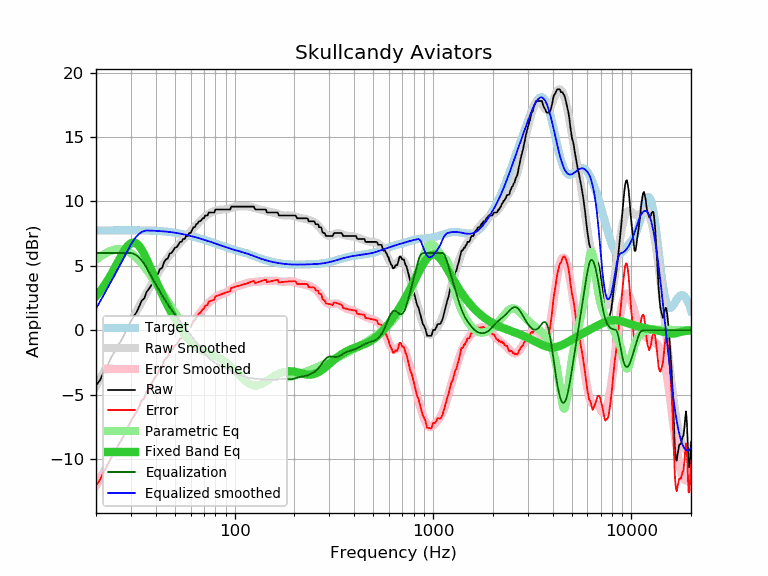

Data behind this chart, as committed beside it:
frequency, raw, error, smoothed, error_smoothed, equalization, parametric_eq, equalized_raw, equalized_smoothed, target
20, -4.31, -12.06, -4.33, -12.07, 6.00, 2.64, 1.69, 1.67, 7.75
21, -3.85, -11.60, -3.75, -11.50, 6.00, 3.03, 2.15, 2.25, 7.75
22, -3.17, -10.92, -3.20, -10.95, 6.00, 3.46, 2.83, 2.80, 7.75
23, -2.66, -10.41, -2.65, -10.41, 6.00, 3.92, 3.34, 3.35, 7.76
24, -2.03, -9.78, -2.13, -9.89, 6.00, 4.41, 3.97, 3.87, 7.76
25, -1.61, -9.36, -1.62, -9.38, 6.00, 4.91, 4.39, 4.38, 7.76
26, -1.11, -8.87, -1.13, -8.89, 6.00, 5.40, 4.89, 4.87, 7.76
27, -0.72, -8.48, -0.66, -8.42, 6.00, 5.86, 5.28, 5.34, 7.76
28, -0.22, -7.98, -0.20, -7.96, 6.00, 6.27, 5.78, 5.80, 7.76
29, 0.25, -7.51, 0.24, -7.52, 6.00, 6.58, 6.25, 6.24, 7.76
30, 0.69, -7.07, 0.66, -7.10, 6.00, 6.77, 6.69, 6.66, 7.76
31, 1.09, -6.67, 1.07, -6.69, 5.94, 6.82, 7.03, 7.01, 7.76
32, 1.39, -6.37, 1.47, -6.29, 5.82, 6.74, 7.21, 7.29, 7.76
33, 1.83, -5.92, 1.85, -5.91, 5.64, 6.55, 7.47, 7.49, 7.76
34, 2.30, -5.45, 2.21, -5.54, 5.41, 6.26, 7.72, 7.63, 7.76
35, 2.47, -5.28, 2.57, -5.18, 5.15, 5.90, 7.62, 7.71, 7.75
36, 2.98, -4.76, 2.91, -4.84, 4.84, 5.51, 7.82, 7.75, 7.75
37, 3.22, -4.52, 3.24, -4.51, 4.51, 5.10, 7.73, 7.74, 7.74
38, 3.49, -4.24, 3.55, -4.18, 4.18, 4.69, 7.68, 7.74, 7.74
39, 3.90, -3.83, 3.86, -3.87, 3.87, 4.29, 7.78, 7.73, 7.73
40, 4.13, -3.59, 4.15, -3.57, 3.57, 3.90, 7.71, 7.72, 7.72
41, 4.35, -3.36, 4.43, -3.28, 3.28, 3.52, 7.64, 7.71, 7.71
42, 4.76, -2.94, 4.69, -3.01, 3.01, 3.16, 7.77, 7.70, 7.70
43, 4.81, -2.88, 4.95, -2.74, 2.74, 2.82, 7.56, 7.69, 7.69
44, 5.27, -2.40, 5.19, -2.49, 2.49, 2.50, 7.76, 7.68, 7.68
45, 5.49, -2.17, 5.42, -2.25, 2.25, 2.19, 7.74, 7.66, 7.66
46, 5.56, -2.08, 5.63, -2.02, 2.02, 1.90, 7.58, 7.65, 7.65
47, 5.95, -1.68, 5.83, -1.80, 1.80, 1.62, 7.75, 7.63, 7.63
48, 6.00, -1.61, 6.02, -1.60, 1.60, 1.36, 7.60, 7.61, 7.61
49, 6.18, -1.41, 6.19, -1.40, 1.40, 1.11, 7.59, 7.59, 7.59
50, 6.41, -1.16, 6.35, -1.22, 1.22, 0.87, 7.63, 7.57, 7.57
51, 6.45, -1.10, 6.51, -1.05, 1.05, 0.64, 7.50, 7.55, 7.55
52, 6.63, -0.90, 6.65, -0.88, 0.88, 0.42, 7.51, 7.53, 7.53
53, 6.86, -0.64, 6.79, -0.72, 0.72, 0.21, 7.59, 7.51, 7.51
54, 6.86, -0.62, 6.92, -0.57, 0.57, 0.02, 7.43, 7.48, 7.48
55, 7.09, -0.37, 7.05, -0.41, 0.41, -0.16, 7.51, 7.46, 7.46
56, 7.09, -0.34, 7.17, -0.26, 0.26, -0.34, 7.36, 7.43, 7.43
57, 7.32, -0.08, 7.30, -0.11, 0.11, -0.50, 7.43, 7.41, 7.41
58, 7.32, -0.06, 7.42, 0.04, -0.04, -0.65, 7.28, 7.38, 7.38
59, 7.55, 0.20, 7.55, 0.19, -0.19, -0.78, 7.36, 7.35, 7.35
60, 7.55, 0.23, 7.67, 0.35, -0.35, -0.91, 7.21, 7.33, 7.33
61, 7.77, 0.48, 7.80, 0.50, -0.50, -1.02, 7.27, 7.30, 7.30
62, 8.00, 0.74, 7.92, 0.65, -0.65, -1.13, 7.35, 7.27, 7.27
63, 8.00, 0.76, 8.04, 0.80, -0.80, -1.22, 7.20, 7.24, 7.24
64, 8.23, 1.02, 8.16, 0.95, -0.95, -1.30, 7.28, 7.21, 7.21
65, 8.28, 1.10, 8.28, 1.10, -1.10, -1.38, 7.19, 7.18, 7.18
66, 8.46, 1.31, 8.39, 1.24, -1.24, -1.44, 7.23, 7.15, 7.15
67, 8.46, 1.34, 8.49, 1.37, -1.37, -1.50, 7.09, 7.12, 7.12
68, 8.56, 1.47, 8.59, 1.50, -1.50, -1.55, 7.07, 7.09, 7.09
69, 8.69, 1.63, 8.68, 1.62, -1.62, -1.60, 7.08, 7.06, 7.06
70, 8.69, 1.66, 8.77, 1.73, -1.73, -1.64, 6.96, 7.03, 7.03
71, 8.91, 1.91, 8.84, 1.84, -1.84, -1.68, 7.07, 7.00, 7.00
72, 8.91, 1.94, 8.91, 1.94, -1.94, -1.72, 6.97, 6.97, 6.97
73, 8.91, 1.97, 8.98, 2.04, -2.04, -1.76, 6.88, 6.94, 6.94
74, 9.14, 2.23, 9.04, 2.13, -2.13, -1.79, 7.02, 6.91, 6.91
75, 9.14, 2.26, 9.09, 2.21, -2.21, -1.82, 6.93, 6.88, 6.88
76, 9.14, 2.29, 9.14, 2.29, -2.29, -1.86, 6.86, 6.86, 6.86
77, 9.14, 2.32, 9.19, 2.36, -2.36, -1.89, 6.78, 6.83, 6.83
78, 9.14, 2.35, 9.23, 2.43, -2.43, -1.93, 6.71, 6.80, 6.80
79, 9.14, 2.38, 9.26, 2.49, -2.49, -1.96, 6.65, 6.77, 6.77
... 553 more rows
